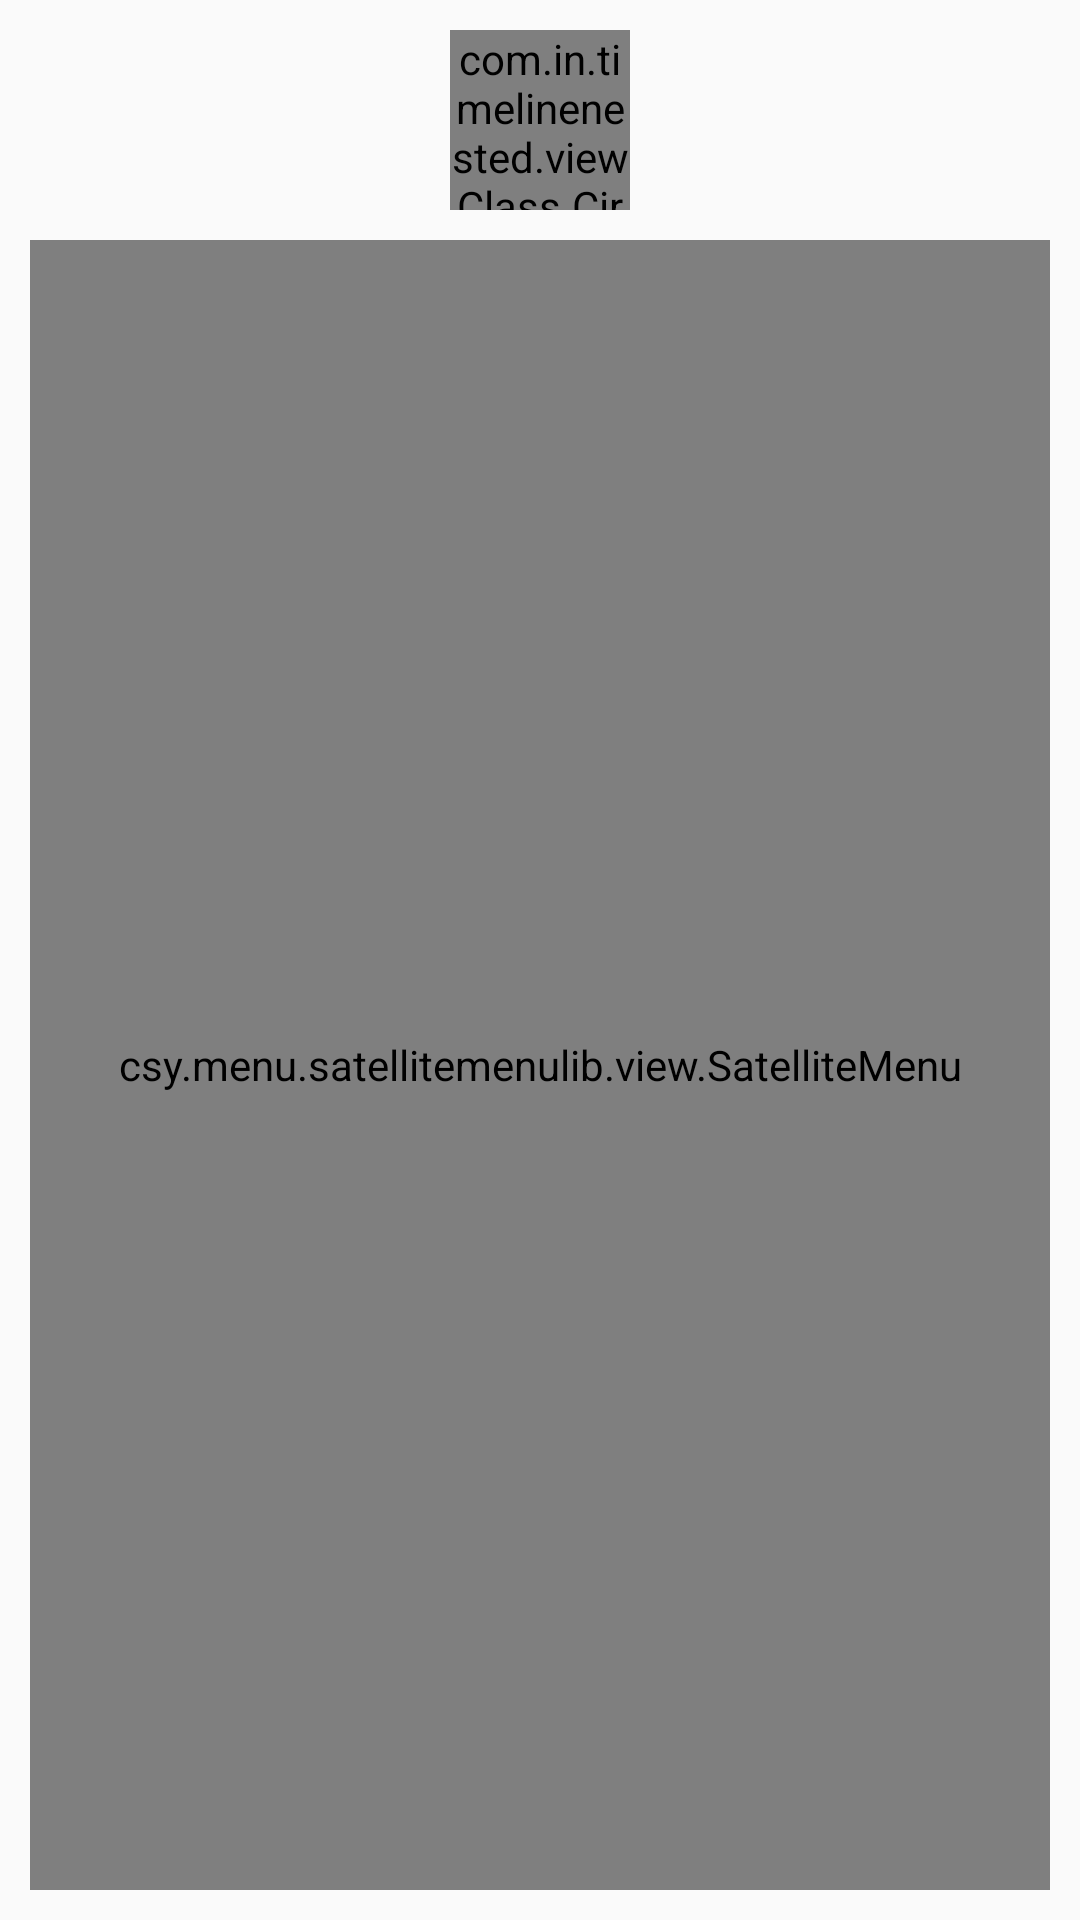

Layout XML and referenced resources for this Android screen:
<!-- AndroidManifest.xml: application theme AppTheme -->
<!-- res/layout/activity_main.xml -->
<?xml version="1.0" encoding="utf-8"?>
<LinearLayout xmlns:android="http://schemas.android.com/apk/res/android"
    android:layout_width="match_parent"
    android:layout_height="match_parent"
    xmlns:app="http://schemas.android.com/apk/res-auto"
    android:id="@+id/my_background"
    android:orientation="vertical"
    android:background="@drawable/beijing">

    <com.in.timelinenested.viewClass.CircleImageView
        android:layout_width="60dp"
        android:src="@drawable/head"
        android:layout_height="60dp"
        android:layout_gravity="center"
        android:id="@+id/head"
        android:layout_marginTop="10dp"/>

<RelativeLayout
    android:id="@+id/rl_root"
    android:layout_width="match_parent"
    android:layout_height="match_parent"
    android:padding="10dp"
    android:orientation="vertical"
    >


    <View
        android:layout_marginStart="8dp"
        android:id="@+id/view_line_1"
        android:layout_width="1dp"
        android:layout_height="fill_parent"
        android:background="#b3b3b3" />

    
        
        
        
        
        



    <android.support.v7.widget.RecyclerView
        android:id="@+id/rv"
        android:layout_width="match_parent"
        android:layout_height="match_parent" />

    <csy.menu.satellitemenulib.view.SatelliteMenu
        android:layout_width="match_parent"
        android:layout_height="match_parent"
        app:menu_postion="right_bottom"
        app:radius="65dp"
        app:menu_image_width="45dp"
        app:menu_item_image_width="40dp"
        android:id="@+id/mSatelliteMenuRightBottom"/>
</RelativeLayout>
</LinearLayout>
<!-- resources referenced by this layout -->
<resources>
  <!-- drawable head: png bitmap (drawable-hdpi, 147782 bytes) -->
  <style name="AppTheme" parent="Base.Theme.AppCompat.Light.DarkActionBar">
          
          <item name="colorPrimary">@color/colorPrimary</item>
          <item name="colorPrimaryDark">@color/colorPrimaryDark</item>
          <item name="colorAccent">@color/colorAccent</item>
          <item name="windowActionBar">false</item>
          <item name="windowNoTitle">true</item>
      </style>
  <color name="colorPrimary">#3F51B5</color>
  <color name="colorPrimaryDark">#303F9F</color>
  <color name="colorAccent">#a1c086</color>
</resources>
